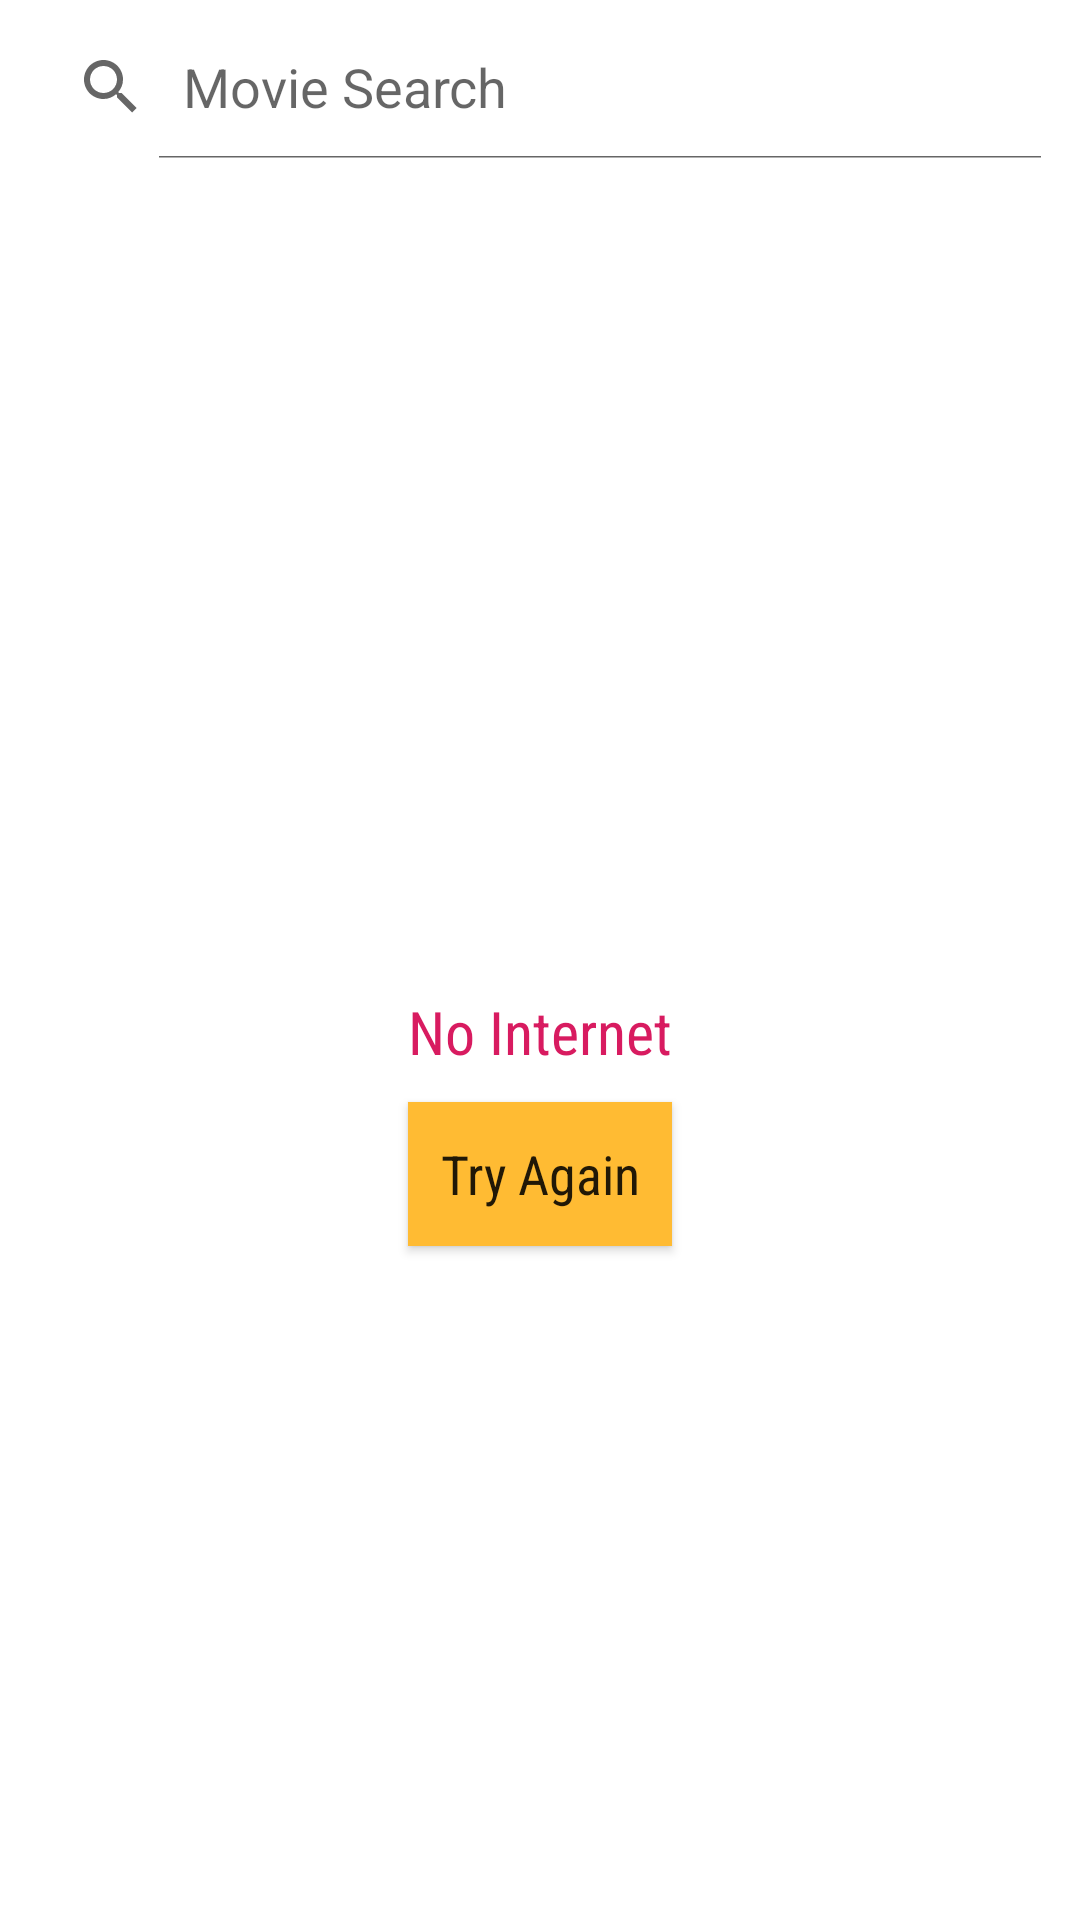

This screen was rendered from an Android layout file. Write that file and the resources it references.
<!-- AndroidManifest.xml: application theme AppTheme -->
<!-- res/layout/activity_main.xml -->
<?xml version="1.0" encoding="utf-8"?>
<LinearLayout xmlns:android="http://schemas.android.com/apk/res/android"
    xmlns:tools="http://schemas.android.com/tools"
    android:layout_width="match_parent"
    android:layout_height="match_parent"
    android:orientation="vertical"
    tools:context="com.sihan.android.steamer.MainActivity">

    <SearchView
        android:layout_width="match_parent"
        android:layout_height="wrap_content"
        android:layout_margin="5dp"
        android:queryHint="Movie Search"
        android:backgroundTint="@color/backgroundColor"
        android:textAlignment="center"
        android:iconifiedByDefault="false" />

    <ProgressBar
        android:id="@+id/progress_main"
        android:layout_width="match_parent"
        android:layout_height="wrap_content"
        android:gravity="center"
        android:padding="5dp" />

    <LinearLayout
        android:id="@+id/linear_layout_no_internet"
        android:layout_width="match_parent"
        android:layout_height="match_parent"
        android:gravity="center"
        android:orientation="vertical">

        <TextView
            android:layout_width="wrap_content"
            android:layout_height="wrap_content"
            android:fontFamily="sans-serif-condensed"
            android:text="No Internet"
            android:textColor="@color/colorAccent"
            android:textSize="20sp" />

        <Button
            android:id="@+id/button_try_again"
            style="@style/CustomButton"
            android:layout_width="wrap_content"
            android:layout_height="wrap_content"
            android:layout_margin="10dp"
            android:text="Try Again" />

    </LinearLayout>

    <ListView
        android:id="@+id/list_view_main"
        android:layout_width="match_parent"
        android:layout_height="wrap_content"
        android:layout_margin="5dp" />

</LinearLayout>
<!-- resources referenced by this layout -->
<resources>
  <color name="backgroundColor">#85929E</color>
  <color name="colorAccent">#D81B60</color>
  <style name="CustomButton">
          <item name="android:fontFamily">sans-serif-condensed</item>
          <item name="android:textAllCaps">false</item>
          <item name="android:textSize">18sp</item>
          <item name="android:paddingVertical" tools:targetApi="o">10dp</item>
          <item name="android:background">@android:color/holo_orange_light</item>
      </style>
</resources>
